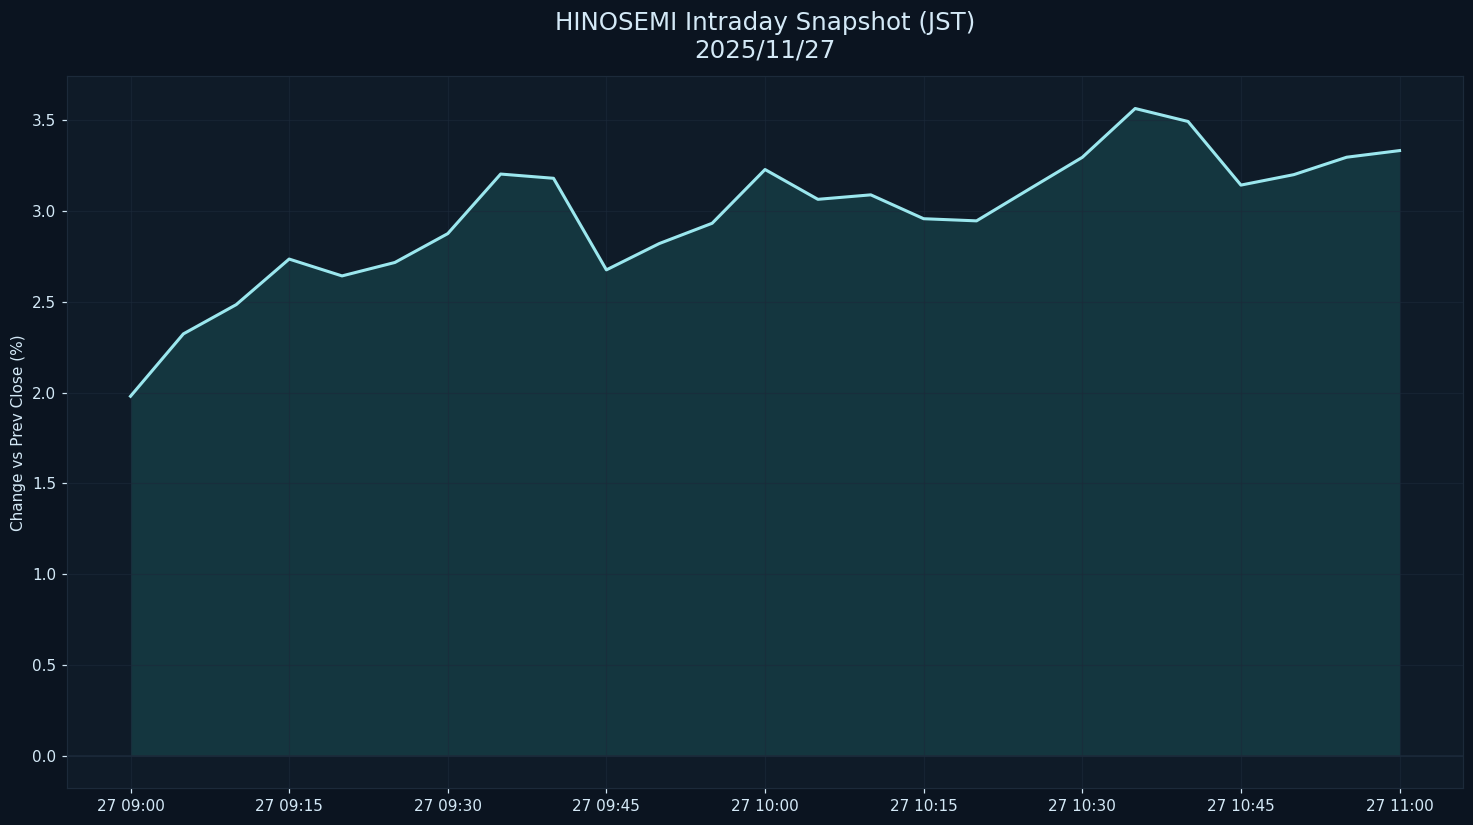

The file beside this chart, header and first rows:
datetime_jst, pct
2025-11-27 09:00:00+09:00, 1.98
2025-11-27 09:05:00+09:00, 2.323
2025-11-27 09:10:00+09:00, 2.484
2025-11-27 09:15:00+09:00, 2.735
2025-11-27 09:20:00+09:00, 2.642
2025-11-27 09:25:00+09:00, 2.716
2025-11-27 09:30:00+09:00, 2.875
2025-11-27 09:35:00+09:00, 3.203
2025-11-27 09:40:00+09:00, 3.18
2025-11-27 09:45:00+09:00, 2.676
2025-11-27 09:50:00+09:00, 2.821
2025-11-27 09:55:00+09:00, 2.932
2025-11-27 10:00:00+09:00, 3.228
2025-11-27 10:05:00+09:00, 3.064
2025-11-27 10:10:00+09:00, 3.089
2025-11-27 10:15:00+09:00, 2.957
2025-11-27 10:20:00+09:00, 2.945
2025-11-27 10:25:00+09:00, 3.121
2025-11-27 10:30:00+09:00, 3.295
2025-11-27 10:35:00+09:00, 3.564
2025-11-27 10:40:00+09:00, 3.493
2025-11-27 10:45:00+09:00, 3.142
2025-11-27 10:50:00+09:00, 3.2
2025-11-27 10:55:00+09:00, 3.296
2025-11-27 11:00:00+09:00, 3.332
